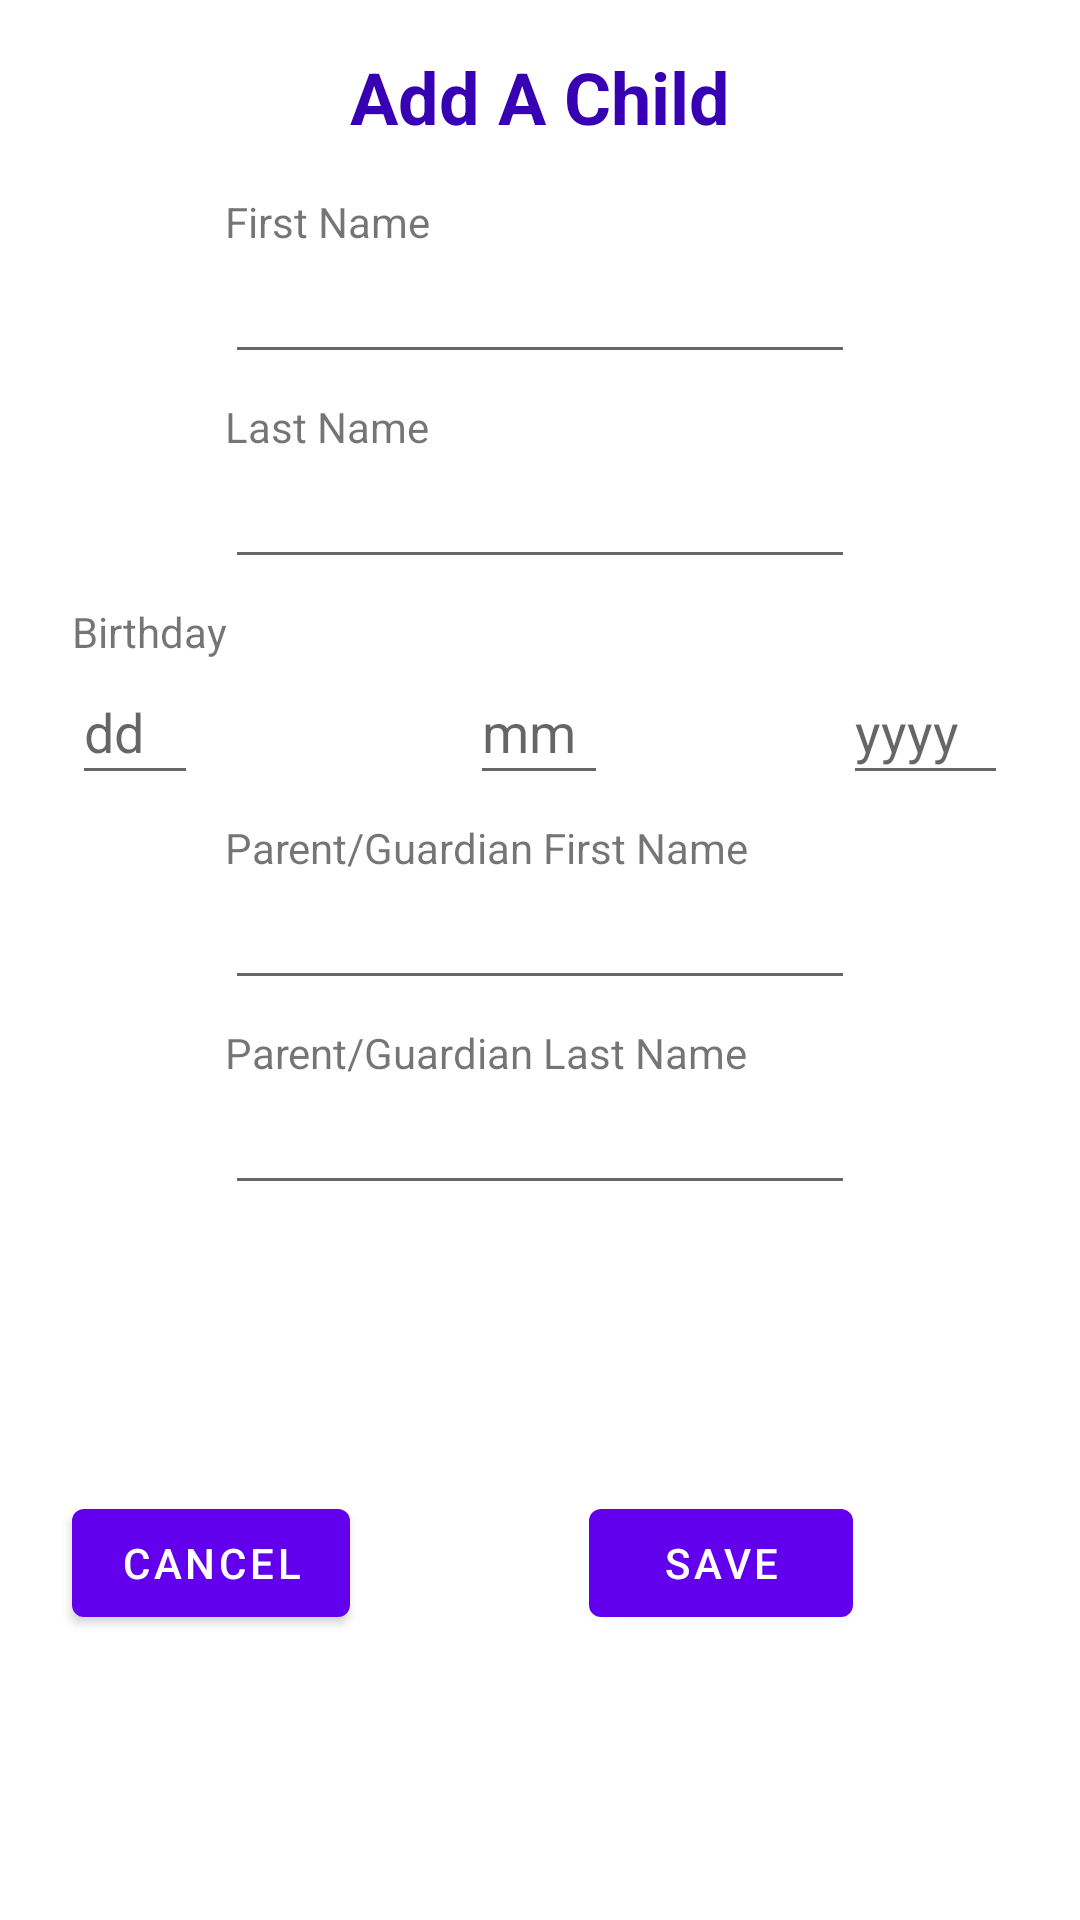

Android layout source for this screen:
<!-- AndroidManifest.xml: application theme Theme.COEN390_GroupProject_BearCare -->
<!-- res/layout/fragment_insert_child.xml -->
<?xml version="1.0" encoding="utf-8"?>
<androidx.constraintlayout.widget.ConstraintLayout xmlns:android="http://schemas.android.com/apk/res/android"
    xmlns:app="http://schemas.android.com/apk/res-auto"
    xmlns:tools="http://schemas.android.com/tools"
    android:layout_width="wrap_content"
    android:layout_height="wrap_content">

    <EditText
        android:id="@+id/editTextChildBirthdayDay_addAChildFragment"
        android:layout_width="42dp"
        android:layout_height="45dp"
        android:layout_marginStart="24dp"
        android:layout_marginLeft="24dp"
        android:ems="10"
        android:hint="@string/day_hint"
        android:inputType="number"
        app:layout_constraintStart_toStartOf="parent"
        app:layout_constraintTop_toBottomOf="@+id/textView14" />

    <TextView
        android:id="@+id/textView2"
        android:layout_width="wrap_content"
        android:layout_height="wrap_content"
        android:layout_marginStart="67dp"
        android:layout_marginLeft="67dp"
        android:layout_marginTop="16dp"
        android:layout_marginEnd="67dp"
        android:layout_marginRight="67dp"
        android:text="@string/add_a_child"
        android:textColor="@color/purple_700"
        android:textSize="24sp"
        android:textStyle="bold"
        app:layout_constraintEnd_toEndOf="parent"
        app:layout_constraintStart_toStartOf="parent"
        app:layout_constraintTop_toTopOf="parent" />

    <TextView
        android:id="@+id/textView12"
        android:layout_width="wrap_content"
        android:layout_height="wrap_content"
        android:layout_marginTop="16dp"
        android:text="@string/first_name_not_all_caps"
        app:layout_constraintStart_toStartOf="@+id/editTextChildFirstName_addChildFragment"
        app:layout_constraintTop_toBottomOf="@+id/textView2" />

    <TextView
        android:id="@+id/textView13"
        android:layout_width="wrap_content"
        android:layout_height="wrap_content"
        android:layout_marginTop="8dp"
        android:text="@string/last_name_not_all_caps"
        app:layout_constraintStart_toStartOf="@+id/editTextChildLastName_addChildFragment"
        app:layout_constraintTop_toBottomOf="@+id/editTextChildFirstName_addChildFragment" />

    <TextView
        android:id="@+id/textView14"
        android:layout_width="wrap_content"
        android:layout_height="wrap_content"
        android:layout_marginTop="8dp"
        android:text="@string/birthday_string"
        app:layout_constraintStart_toStartOf="@+id/editTextChildBirthdayDay_addAChildFragment"
        app:layout_constraintTop_toBottomOf="@+id/editTextChildLastName_addChildFragment" />

    <EditText
        android:id="@+id/editTextChildFirstName_addChildFragment"
        android:layout_width="wrap_content"
        android:layout_height="wrap_content"
        android:layout_marginStart="24dp"
        android:layout_marginLeft="24dp"
        android:layout_marginEnd="24dp"
        android:layout_marginRight="24dp"
        android:ems="10"
        android:inputType="textPersonName"
        app:layout_constraintEnd_toEndOf="parent"
        app:layout_constraintStart_toStartOf="parent"
        app:layout_constraintTop_toBottomOf="@+id/textView12" />a

    <EditText
        android:id="@+id/editTextChildLastName_addChildFragment"
        android:layout_width="wrap_content"
        android:layout_height="wrap_content"
        android:layout_marginStart="24dp"
        android:layout_marginLeft="24dp"
        android:layout_marginEnd="24dp"
        android:layout_marginRight="24dp"
        android:ems="10"
        android:inputType="textPersonName"
        app:layout_constraintEnd_toEndOf="parent"
        app:layout_constraintStart_toStartOf="parent"
        app:layout_constraintTop_toBottomOf="@+id/textView13" />

    <TextView
        android:id="@+id/textView15"
        android:layout_width="wrap_content"
        android:layout_height="wrap_content"
        android:layout_marginTop="8dp"
        android:text="@string/parent_guardian_first_name"
        app:layout_constraintStart_toStartOf="@+id/editTextParentFirstName_addChildFragment"
        app:layout_constraintTop_toBottomOf="@+id/editTextChildBirthdayMonth_addAChildFragment" />

    <TextView
        android:id="@+id/textView16"
        android:layout_width="wrap_content"
        android:layout_height="wrap_content"
        android:layout_marginTop="8dp"
        android:text="@string/parent_guardian_last_name"
        app:layout_constraintStart_toStartOf="@+id/editTextParentLastName_addChildFragment"
        app:layout_constraintTop_toBottomOf="@+id/editTextParentFirstName_addChildFragment" />

    <EditText
        android:id="@+id/editTextParentFirstName_addChildFragment"
        android:layout_width="wrap_content"
        android:layout_height="wrap_content"
        android:layout_marginStart="24dp"
        android:layout_marginLeft="24dp"
        android:layout_marginEnd="24dp"
        android:layout_marginRight="24dp"
        android:ems="10"
        android:inputType="textPersonName"
        app:layout_constraintEnd_toEndOf="parent"
        app:layout_constraintStart_toStartOf="parent"
        app:layout_constraintTop_toBottomOf="@+id/textView15" />

    <EditText
        android:id="@+id/editTextParentLastName_addChildFragment"
        android:layout_width="wrap_content"
        android:layout_height="wrap_content"
        android:layout_marginStart="24dp"
        android:layout_marginLeft="24dp"
        android:layout_marginEnd="24dp"
        android:layout_marginRight="24dp"
        android:ems="10"
        android:inputType="textPersonName"
        app:layout_constraintEnd_toEndOf="parent"
        app:layout_constraintStart_toStartOf="parent"
        app:layout_constraintTop_toBottomOf="@+id/textView16" />

    <Button
        android:id="@+id/buttonSave_addChildFragment"
        android:layout_width="wrap_content"
        android:layout_height="wrap_content"
        android:layout_marginStart="28dp"
        android:layout_marginLeft="28dp"
        android:layout_marginTop="16dp"
        android:layout_marginEnd="24dp"
        android:layout_marginRight="24dp"
        android:layout_marginBottom="16dp"
        android:text="@string/save_string"
        app:layout_constraintBottom_toBottomOf="parent"
        app:layout_constraintEnd_toEndOf="parent"
        app:layout_constraintStart_toEndOf="@+id/buttonCancel_addChildFragment"
        app:layout_constraintTop_toBottomOf="@+id/editTextParentLastName_addChildFragment" />

    <Button
        android:id="@+id/buttonCancel_addChildFragment"
        android:layout_width="wrap_content"
        android:layout_height="wrap_content"
        android:layout_marginStart="24dp"
        android:layout_marginLeft="24dp"
        android:layout_marginTop="16dp"
        android:layout_marginBottom="16dp"
        android:text="@string/cancel_string"
        app:layout_constraintBottom_toBottomOf="parent"
        app:layout_constraintStart_toStartOf="parent"
        app:layout_constraintTop_toBottomOf="@+id/editTextParentLastName_addChildFragment" />

    <EditText
        android:id="@+id/editTextChildBirthdayYear_addAChildFragment"
        android:layout_width="55dp"
        android:layout_height="45dp"
        android:layout_marginEnd="24dp"
        android:layout_marginRight="24dp"
        android:ems="10"
        android:hint="@string/year_hint"
        android:inputType="number"
        app:layout_constraintEnd_toEndOf="parent"
        app:layout_constraintTop_toTopOf="@+id/editTextChildBirthdayMonth_addAChildFragment" />

    <EditText
        android:id="@+id/editTextChildBirthdayMonth_addAChildFragment"
        android:layout_width="46dp"
        android:layout_height="45dp"
        android:layout_marginStart="42dp"
        android:layout_marginLeft="42dp"
        android:layout_marginEnd="30dp"
        android:layout_marginRight="30dp"
        android:ems="10"
        android:hint="@string/month_hint"
        android:inputType="number"
        app:layout_constraintEnd_toStartOf="@+id/editTextChildBirthdayYear_addAChildFragment"
        app:layout_constraintStart_toEndOf="@+id/editTextChildBirthdayDay_addAChildFragment"
        app:layout_constraintTop_toBottomOf="@+id/textView14" />
</androidx.constraintlayout.widget.ConstraintLayout>
<!-- resources referenced by this layout -->
<resources>
  <color name="purple_700">#FF3700B3</color>
  <string name="add_a_child">Add A Child</string>
  <string name="birthday_string">Birthday</string>
  <string name="cancel_string">CANCEL</string>
  <string name="day_hint">dd</string>
  <string name="first_name_not_all_caps">First Name</string>
  <string name="last_name_not_all_caps">Last Name</string>
  <string name="month_hint">mm</string>
  <string name="parent_guardian_first_name">Parent/Guardian First Name</string>
  <string name="parent_guardian_last_name">Parent/Guardian Last Name</string>
  <string name="save_string">SAVE</string>
  <string name="year_hint">yyyy</string>
  <style name="Theme.COEN390_GroupProject_BearCare" parent="Theme.MaterialComponents.DayNight.DarkActionBar">
          
          <item name="colorPrimary">@color/purple_500</item>
          <item name="colorPrimaryVariant">@color/purple_700</item>
          <item name="colorOnPrimary">@color/white</item>
          
          <item name="colorSecondary">@color/teal_200</item>
          <item name="colorSecondaryVariant">@color/teal_700</item>
          <item name="colorOnSecondary">@color/black</item>
          
          <item name="android:statusBarColor" tools:targetApi="l">?attr/colorPrimaryVariant</item>
          
      </style>
  <color name="purple_500">#FF6200EE</color>
  <color name="white">#FFFFFFFF</color>
  <color name="teal_200">#FF03DAC5</color>
  <color name="teal_700">#FF018786</color>
  <color name="black">#FF000000</color>
</resources>
